Run: headless pygame with SDL's dummy video driver; simulated clock (each Clock.tick advances the game by its frame time, no real sleeping); random seed 0; keys injected as events and as key.get_pressed() state; no mouse input.
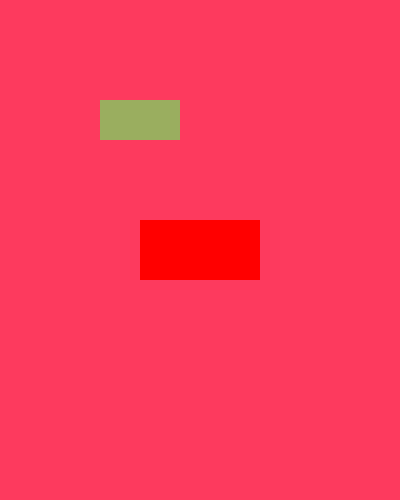
Frame 1 of 4 · flips 1–60 · no input
Frame 2 of 4 · flips 61–180 · tapped SPACE, RETURN · held RIGHT (→), D · screen unchanged from frame 1, image omitted
Frame 3 of 4 · flips 181–300 · held DOWN (↓), S · screen unchanged from frame 2, image omitted
Frame 4 of 4 · flips 301–420 · held LEFT (←), A, UP (↑), W · screen unchanged from frame 3, image omitted

The pygame program that drew these frames:

import sys
import pygame

pygame.init()

width = 400
height = 500
surface = pygame.display.set_mode((width, height)) # superficies esto define la ventana 

# almacenamos la superfici en una variable 'surface'

pygame.display.set_caption("Hola mundo!!") # este es el titulo de la ventana 

#----------------------------------------------------------------
# se genra por medio de 2 formas 
# colores usando la clase Color
# el resive argumentos en RGB 
red = pygame.Color(255,0,0)  # nota .Color la c es en mayuscula

# o por medio de tuplas
my_color = (253,58,94)   # esta tupla genera un rgb tambien 
color2 = (154,174,95)
#---------------------------------------------------------------

#--------------------------------------------------------------
# Uso de los rectangulos para manejo de iamgenes y coliciones
rect = pygame.Rect(100, 150, 120,60)  # posicion en x , posicion en y,  ancho , alto
rect.center = (width // 2 , height // 2)  # x , y .... son las coredenadas del centro del rectangulo de valores enteros 
 # esta propiedad recalcula en centro de la posicion del rectangulo 

# generamos otro rectangulo por medio de tuplas
rect2 = (100,100,80,40) # x ,y , ancho, alto

#Notas implortantes :
# si se crean rectangulos con tuplas no se pueden usar las propiedades de Rect()\
# es por esto que si se necesita usar un rectangulo con movimiento se crean con Rect()
# si los rectangulos vas a ses fijos sin movimiento se crean por medio de tuplas


#-----------------------------------------------------------------------
# este ciclo white es el bucle que esta a la escucha de todos los eventos en pantalla
while True:       # este while estara a la escucha de todo los eventos 
    for event in pygame.event.get():
        if event.type == pygame.QUIT:  # el evento QUIT la ventana cerrara
            pygame.quit()
            sys.exit()
#-------------------------------
# dentro del bucle se coloca el color 
# tanto una tupla como la libreria color van dentro de fill()
    surface.fill(my_color)           #  .fill() resive un parameto y es el que pinta la pantalla
   
    pygame.draw.rect(surface, red, rect)    # ventana a ejecuta, color , dimenciones del rectangulo
    pygame.draw.rect(surface, color2, rect2) # otro rectangulo 

    pygame.display.update()     # el .updata() es para que la pantalla se actualice y se ve el cambio 

    
